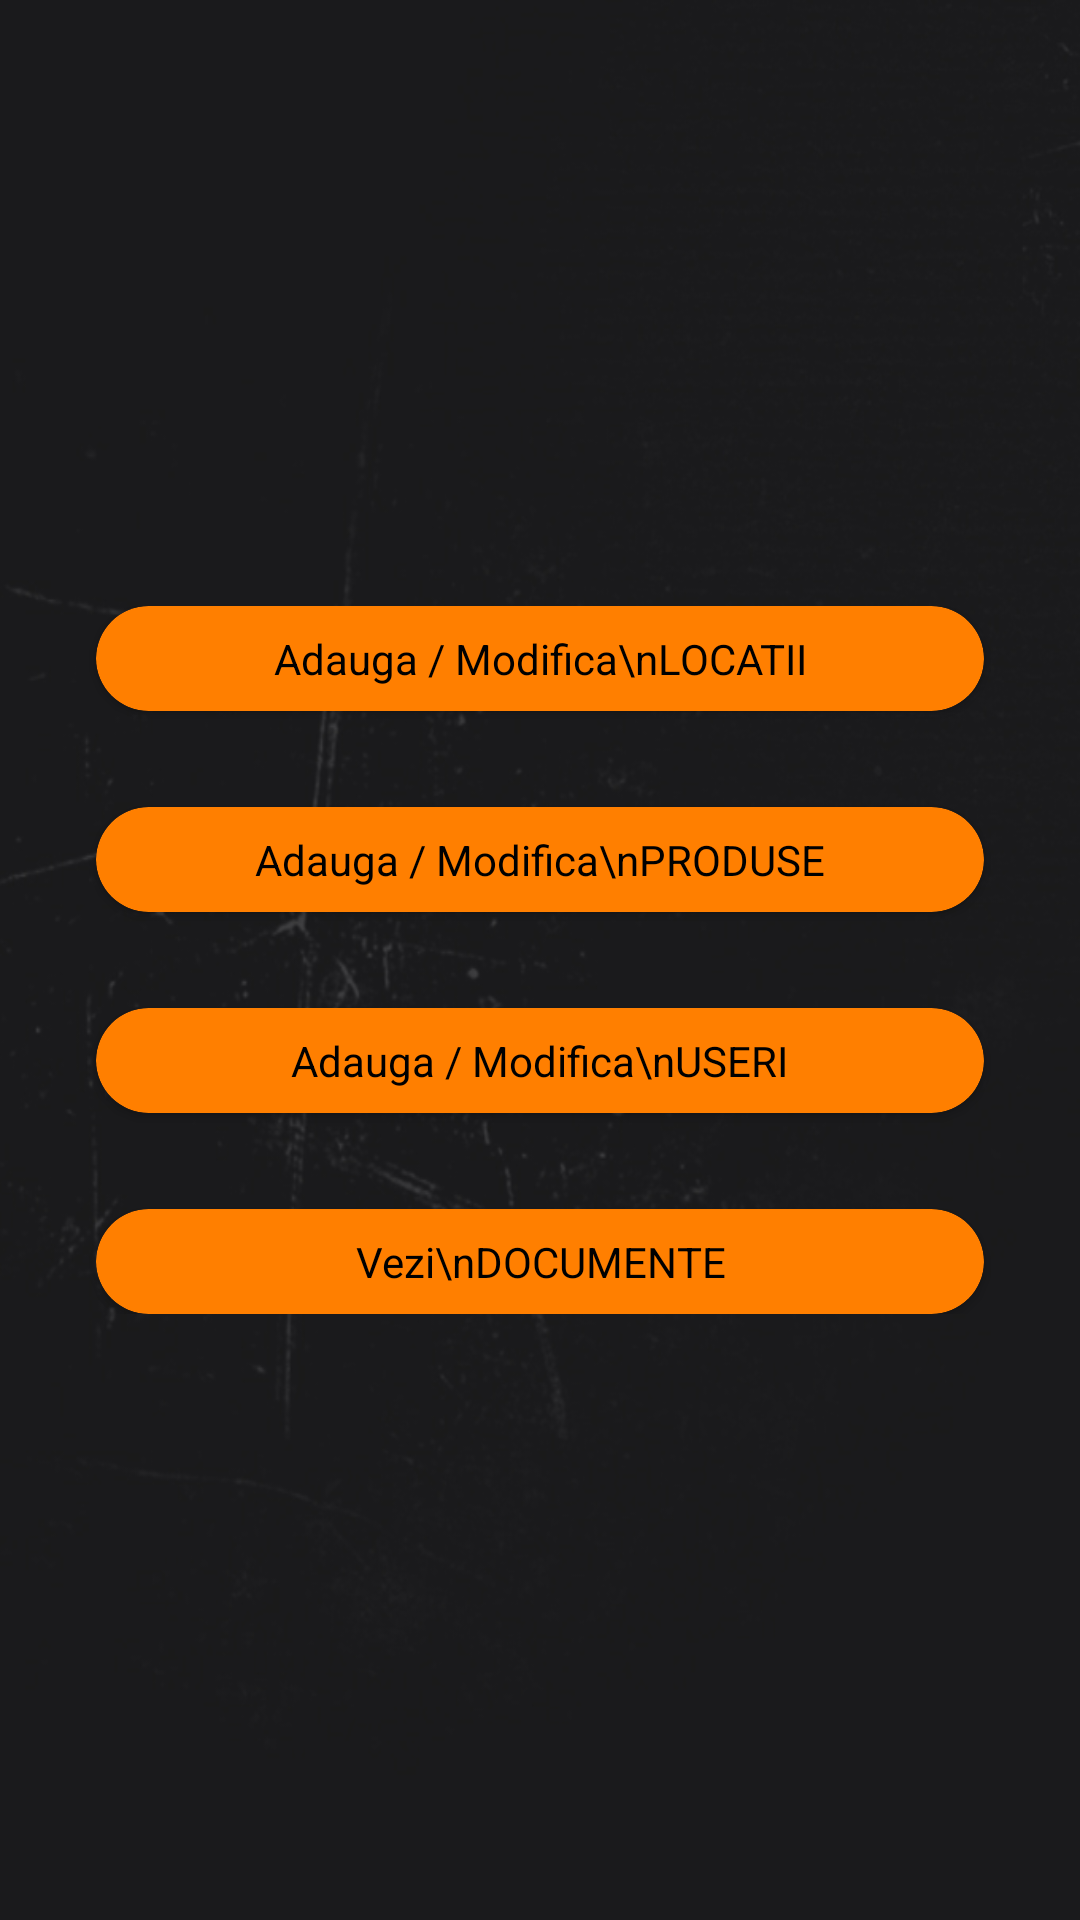

This screen was rendered from an Android layout file. Write that file and the resources it references.
<!-- AndroidManifest.xml: activity theme AppTheme1 -->
<!-- res/layout/activity_menu_admin.xml -->
<?xml version="1.0" encoding="utf-8"?>
<android.support.constraint.ConstraintLayout xmlns:android="http://schemas.android.com/apk/res/android"
    xmlns:app="http://schemas.android.com/apk/res-auto"
    xmlns:tools="http://schemas.android.com/tools"
    android:layout_width="match_parent"
    android:layout_height="match_parent"
    android:background="@drawable/header"
    tools:context="ro.duoline.furgoneta.administrator.MenuAdminActivity">

    <android.support.constraint.ConstraintLayout
        android:id="@+id/container"
        android:layout_width="0dp"
        android:layout_height="wrap_content"
        app:layout_constraintBottom_toBottomOf="parent"
        app:layout_constraintEnd_toEndOf="parent"
        app:layout_constraintStart_toStartOf="parent"
        app:layout_constraintTop_toTopOf="parent">

        <android.support.v7.widget.CardView
            android:id="@+id/cb_locatii"
            android:layout_width="0dp"
            android:layout_height="wrap_content"
            android:layout_gravity="center_horizontal"
            android:layout_marginEnd="32dp"
            android:layout_marginStart="32dp"
            app:cardBackgroundColor="@color/colorAccent"
            app:cardCornerRadius="18dp"
            app:layout_constraintEnd_toEndOf="parent"
            app:layout_constraintStart_toStartOf="parent">

            <TextView
                android:id="@+id/cardTitle"
                android:layout_width="wrap_content"
                android:layout_height="wrap_content"
                android:layout_gravity="center"
                android:padding="8dp"
                android:paddingEnd="50dp"
                android:paddingStart="50dp"
                android:text="Adauga / Modifica\nLOCATII"
                android:textAlignment="center"
                android:textColor="@color/colorPrimary" />
        </android.support.v7.widget.CardView>

        <android.support.v7.widget.CardView
            android:id="@+id/cb_produse"
            android:layout_width="0dp"
            android:layout_height="wrap_content"
            android:layout_gravity="center_horizontal"
            android:layout_marginEnd="32dp"
            android:layout_marginStart="32dp"
            android:layout_marginTop="32dp"
            app:cardBackgroundColor="@color/colorAccent"
            app:cardCornerRadius="18dp"
            app:layout_constraintEnd_toEndOf="parent"
            app:layout_constraintStart_toStartOf="parent"
            app:layout_constraintTop_toBottomOf="@+id/cb_locatii">

            <TextView
                android:id="@+id/cardTitle"
                android:layout_width="wrap_content"
                android:layout_height="wrap_content"
                android:layout_gravity="center"
                android:padding="8dp"
                android:paddingEnd="50dp"
                android:paddingStart="50dp"
                android:text="Adauga / Modifica\nPRODUSE"
                android:textAlignment="center"
                android:textColor="@color/colorPrimary" />
        </android.support.v7.widget.CardView>

        <android.support.v7.widget.CardView
            android:id="@+id/cb_useri"
            android:layout_width="0dp"
            android:layout_height="wrap_content"
            android:layout_gravity="center_horizontal"
            android:layout_marginEnd="32dp"
            android:layout_marginStart="32dp"
            android:layout_marginTop="32dp"
            app:cardBackgroundColor="@color/colorAccent"
            app:cardCornerRadius="18dp"
            app:layout_constraintEnd_toEndOf="parent"
            app:layout_constraintStart_toStartOf="parent"
            app:layout_constraintTop_toBottomOf="@+id/cb_produse">

            <TextView
                android:id="@+id/cardTitle"
                android:layout_width="wrap_content"
                android:layout_height="wrap_content"
                android:layout_gravity="center"
                android:padding="8dp"
                android:paddingEnd="50dp"
                android:paddingStart="50dp"
                android:text="Adauga / Modifica\nUSERI"
                android:textAlignment="center"
                android:textColor="@color/colorPrimary" />
        </android.support.v7.widget.CardView>

        <android.support.v7.widget.CardView
            android:id="@+id/cb_documente"
            android:layout_width="0dp"
            android:layout_height="wrap_content"
            android:layout_gravity="center_horizontal"
            android:layout_marginEnd="32dp"
            android:layout_marginStart="32dp"
            android:layout_marginTop="32dp"
            app:cardBackgroundColor="@color/colorAccent"
            app:cardCornerRadius="18dp"
            app:layout_constraintEnd_toEndOf="parent"
            app:layout_constraintStart_toStartOf="parent"
            app:layout_constraintTop_toBottomOf="@+id/cb_useri">

            <TextView
                android:id="@+id/cardTitle"
                android:layout_width="wrap_content"
                android:layout_height="wrap_content"
                android:layout_gravity="center"
                android:padding="8dp"
                android:paddingEnd="50dp"
                android:paddingStart="50dp"
                android:text="Vezi\nDOCUMENTE"
                android:textAlignment="center"
                android:textColor="@color/colorPrimary"
                tools:layout_editor_absoluteX="0dp"
                tools:layout_editor_absoluteY="123dp" />
        </android.support.v7.widget.CardView>
    </android.support.constraint.ConstraintLayout>

</android.support.constraint.ConstraintLayout>
<!-- resources referenced by this layout -->
<resources>
  <color name="colorAccent">#ff7f00</color>
  <color name="colorPrimary">#000000</color>
  <!-- drawable header: jpg bitmap (drawable, 57950 bytes) -->
  <style name="AppTheme1" parent="Theme.AppCompat.Light.DarkActionBar">
          
          <item name="colorPrimary">@color/colorPrimary</item>
          <item name="colorPrimaryDark">@color/colorPrimaryDark</item>
          <item name="colorAccent">@color/colorAccent</item>
          <item name="android:textColorHint">@color/hintcolor</item>
  
      </style>
  <color name="colorPrimaryDark">#000000</color>
  <color name="hintcolor">#77ff7f00</color>
</resources>
